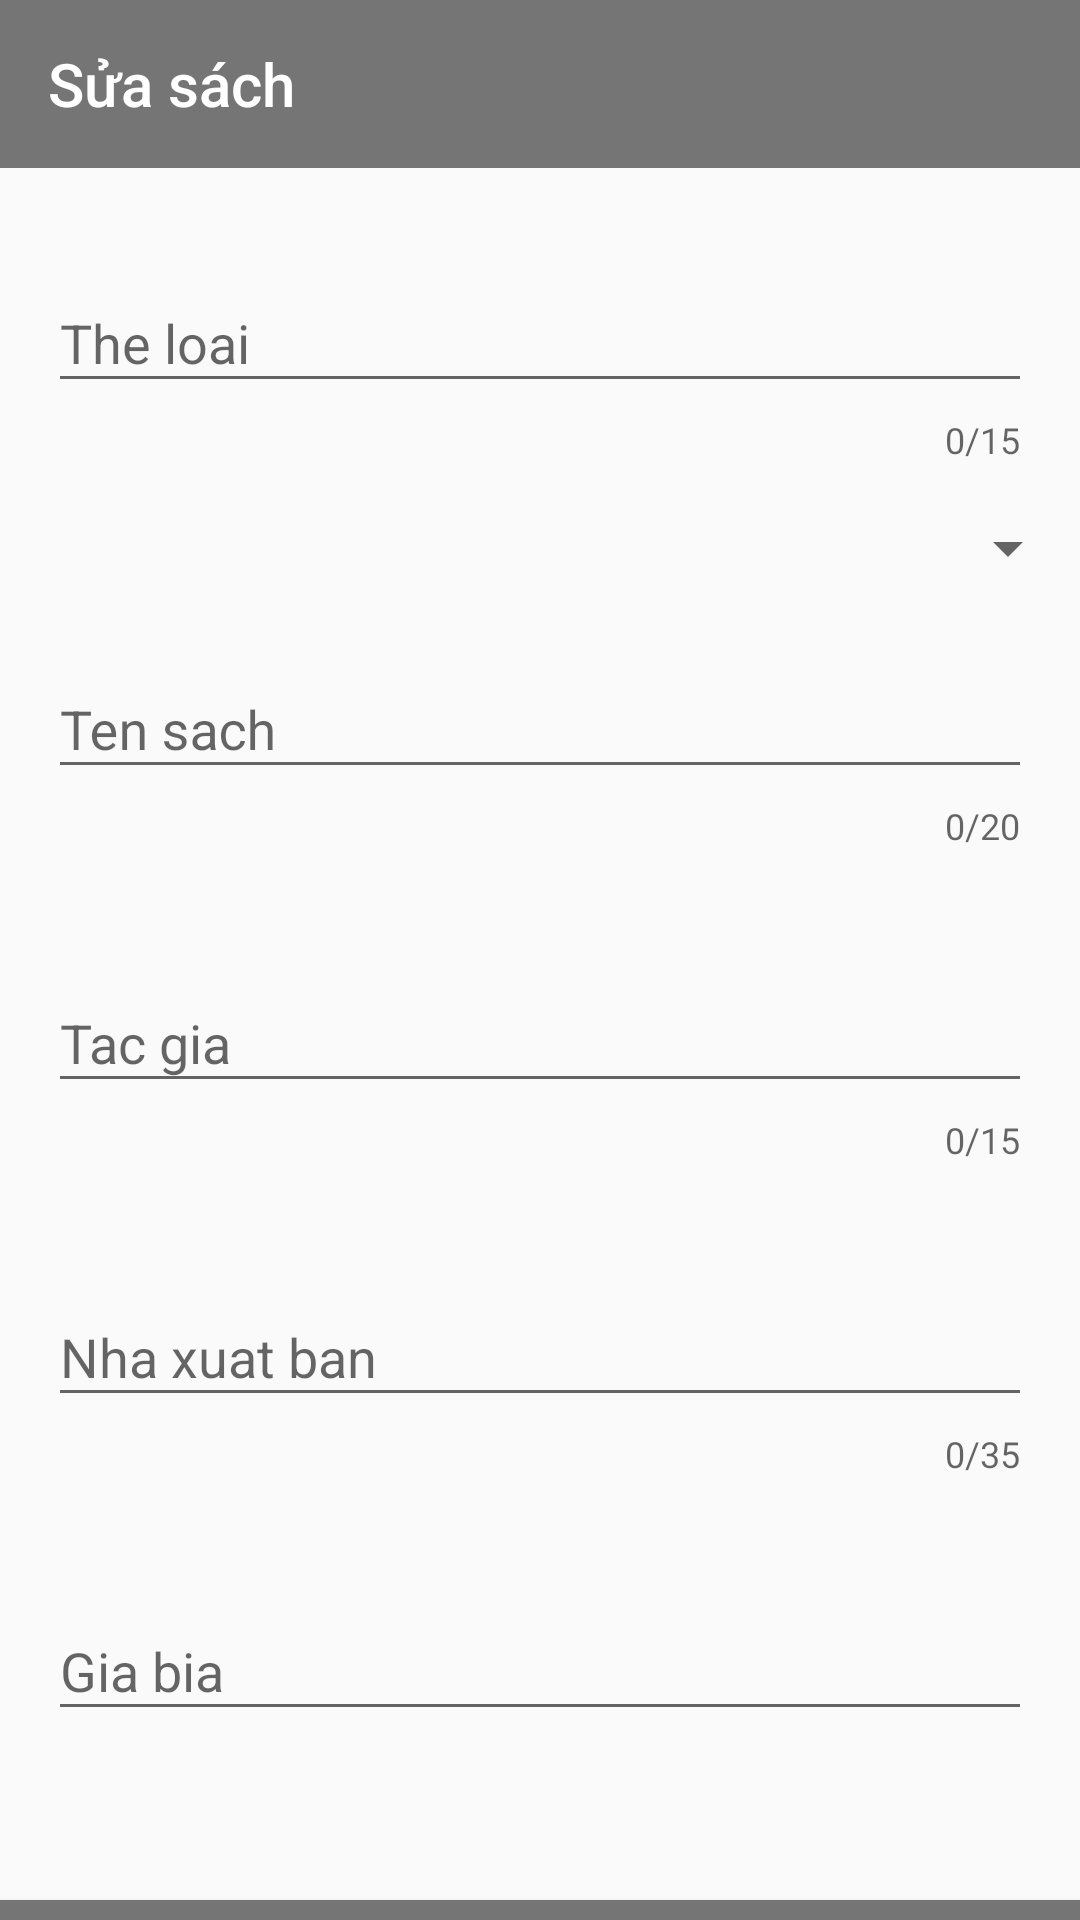

Here is an Android app screen rendered from its layout file. Give the layout XML and the strings, colors and styles it references.
<!-- AndroidManifest.xml: application theme AppTheme -->
<!-- res/layout/activity_fix_sach.xml -->
<?xml version="1.0" encoding="utf-8"?>
<LinearLayout xmlns:android="http://schemas.android.com/apk/res/android"
    xmlns:app="http://schemas.android.com/apk/res-auto"
    xmlns:tools="http://schemas.android.com/tools"
    android:layout_width="match_parent"
    android:layout_height="wrap_content"
    android:fitsSystemWindows="true"
    android:orientation="vertical"
    android:theme="@style/AppTheme1"
    tools:context=".ui.Sach.FixSach">

    <androidx.appcompat.widget.Toolbar
        android:id="@+id/toolbar"
        android:layout_width="match_parent"
        android:layout_height="wrap_content"
        android:background="?attr/colorPrimary"
        android:minHeight="?attr/actionBarSize"
        android:theme="@style/ThemeOverlay.AppCompat.Dark.ActionBar"
        app:layout_constraintEnd_toEndOf="parent"
        app:layout_constraintStart_toStartOf="parent"
        app:layout_constraintTop_toTopOf="parent"
        app:title="@string/fix_sach"></androidx.appcompat.widget.Toolbar>

    <com.google.android.material.textfield.TextInputLayout
        android:layout_width="match_parent"
        android:layout_height="wrap_content"
        android:layout_marginTop="10dp"
        android:padding="16dp"
        app:counterEnabled="true"
        app:counterMaxLength="15"
        app:errorEnabled="true">

        <EditText
            android:id="@+id/edtTheLoaii"
            android:layout_width="match_parent"
            android:layout_height="wrap_content"
            android:hint="@string/fix_theloai" />
    </com.google.android.material.textfield.TextInputLayout>


    <Spinner
        android:id="@+id/Spinerr"
        android:layout_width="match_parent"
        android:layout_height="wrap_content" />


    <com.google.android.material.textfield.TextInputLayout
        android:layout_width="match_parent"

        android:layout_height="wrap_content"
        android:padding="16dp"
        app:counterEnabled="true"
        app:counterMaxLength="20"
        app:errorEnabled="true">

        <EditText
            android:id="@+id/edtTenSachh"
            android:layout_width="match_parent"
            android:layout_height="wrap_content"
            android:hint="@string/fix_tensach" />
    </com.google.android.material.textfield.TextInputLayout>

    <com.google.android.material.textfield.TextInputLayout
        android:layout_width="match_parent"

        android:layout_height="wrap_content"
        android:padding="16dp"
        app:counterEnabled="true"
        app:counterMaxLength="15"
        app:errorEnabled="true">

        <EditText
            android:id="@+id/edtTacGiaa"
            android:layout_width="match_parent"
            android:layout_height="wrap_content"
            android:hint="@string/fix_tacgia" />
    </com.google.android.material.textfield.TextInputLayout>

    <com.google.android.material.textfield.TextInputLayout
        android:layout_width="match_parent"

        android:layout_height="wrap_content"
        android:padding="16dp"
        app:counterEnabled="true"
        app:counterMaxLength="35"
        app:errorEnabled="true">

        <EditText
            android:id="@+id/edtNhaXuatBann"
            android:layout_width="match_parent"
            android:layout_height="wrap_content"
            android:hint="@string/fix_nhaxb" />
    </com.google.android.material.textfield.TextInputLayout>

    <com.google.android.material.textfield.TextInputLayout
        android:layout_width="match_parent"

        android:layout_height="wrap_content"
        android:padding="16dp"
        app:errorEnabled="true">

        <EditText
            android:id="@+id/edtGiaBiaz"
            android:layout_width="match_parent"
            android:layout_height="wrap_content"
            android:hint="@string/fix_giabia"
            android:inputType="number"

            />
    </com.google.android.material.textfield.TextInputLayout>


    <Button
        android:id="@+id/btnExit"
        android:layout_width="match_parent"
        android:layout_height="wrap_content"
        android:layout_marginTop="20dp"
        android:background="@color/colorPrimary"

        android:padding="16dp"
        android:text="@string/button_exit"
        android:textColor="@color/white" />


</LinearLayout>
<!-- resources referenced by this layout -->
<resources>
  <color name="colorPrimary">#757575</color>
  <color name="white">#FFFFFF</color>
  <string name="button_exit">Exit</string>
  <string name="fix_giabia">Gia bia</string>
  <string name="fix_nhaxb">Nha xuat ban</string>
  <string name="fix_sach">Sửa sách</string>
  <string name="fix_tacgia">Tac gia</string>
  <string name="fix_tensach">Ten sach</string>
  <string name="fix_theloai">The loai</string>
  <style name="AppTheme1" parent="Theme.AppCompat.Light.NoActionBar">
          
          <item name="colorPrimary">@color/colorPrimary</item>
          <item name="colorPrimaryDark">@color/colorPrimaryDark</item>
          <item name="colorAccent">@color/colorAccent</item>
      </style>
  <style name="AppTheme" parent="Theme.AppCompat.Light.DarkActionBar">
          
          <item name="colorPrimary">@color/colorPrimary</item>
          <item name="colorPrimaryDark">@color/colorPrimaryDark</item>
          <item name="colorAccent">@color/colorAccent</item>
      </style>
  <color name="colorPrimaryDark">#a4a4a4</color>
  <color name="colorAccent">#494949</color>
</resources>
